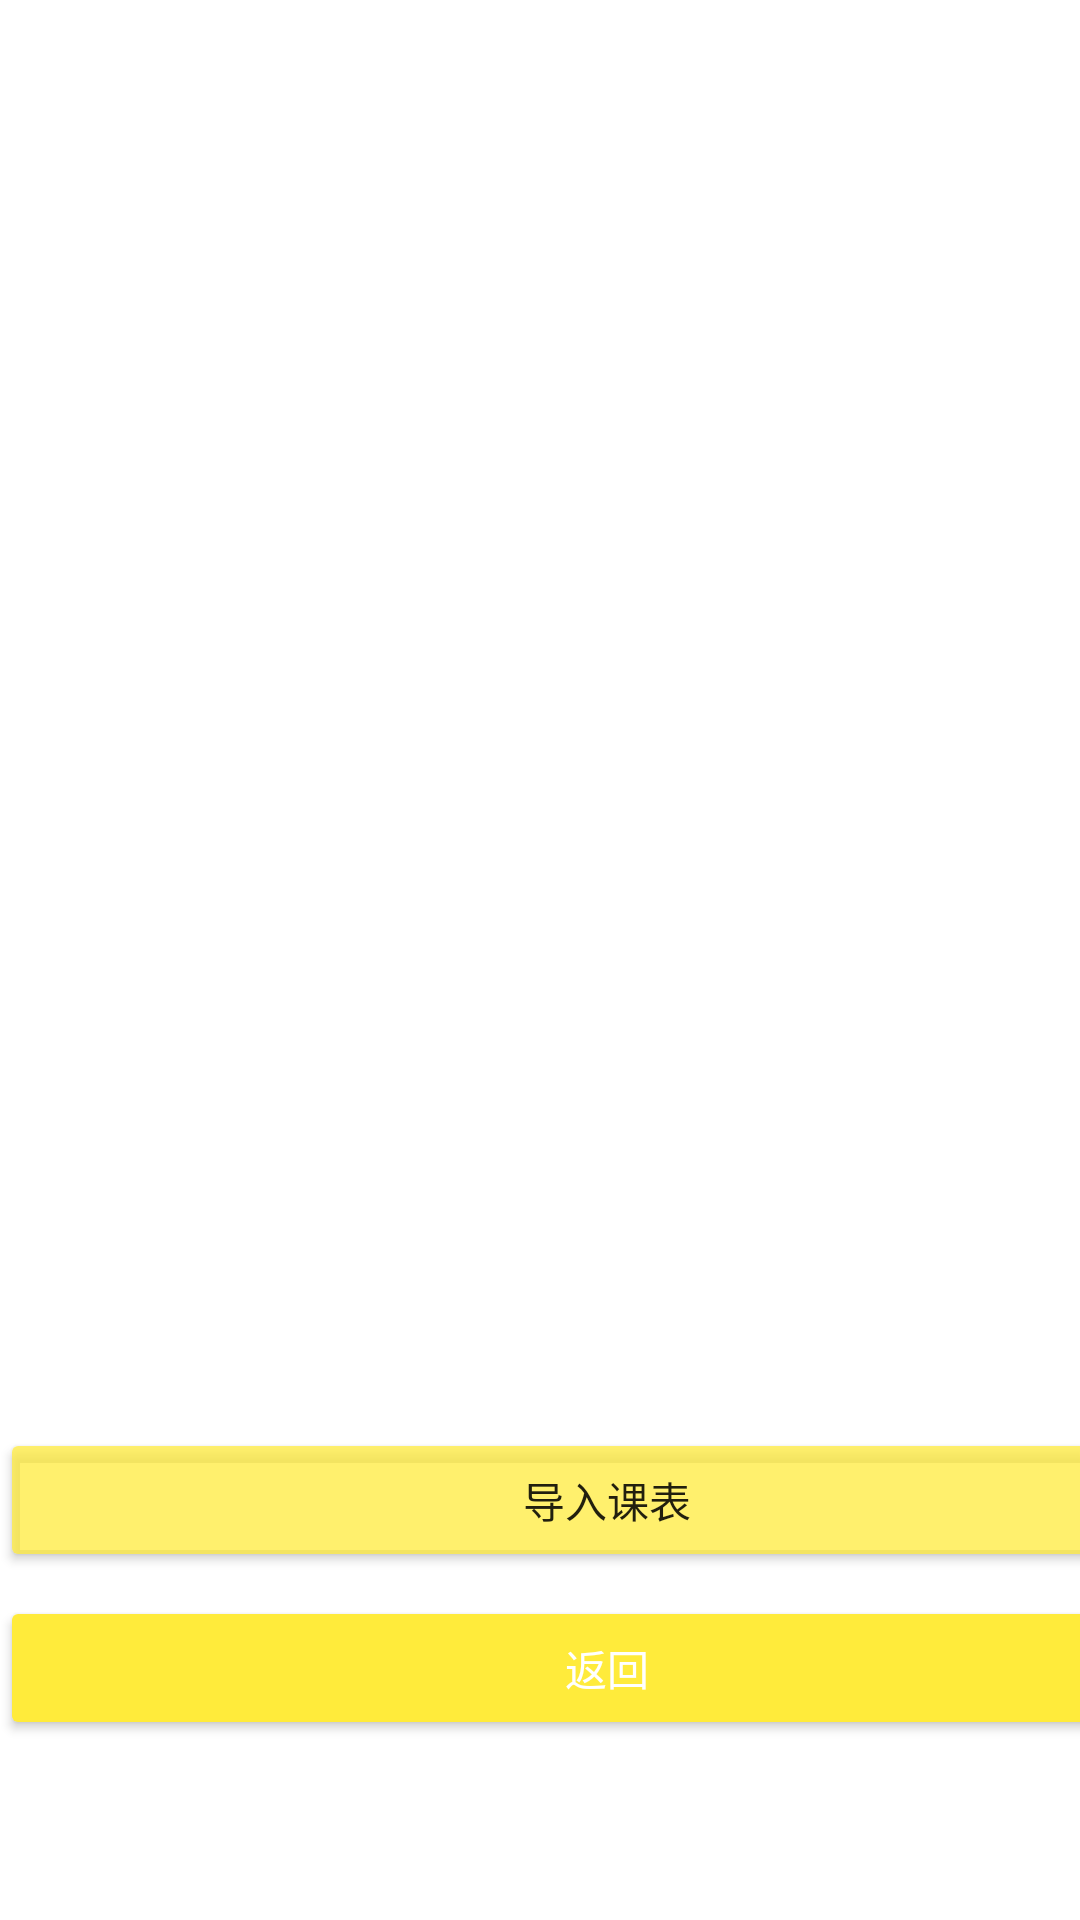

Android layout source for this screen:
<!-- AndroidManifest.xml: application theme Theme.Schedulehomework -->
<!-- res/layout/activity_pre_info.xml -->
<?xml version="1.0" encoding="utf-8"?>
<androidx.constraintlayout.widget.ConstraintLayout xmlns:android="http://schemas.android.com/apk/res/android"
    xmlns:app="http://schemas.android.com/apk/res-auto"
    xmlns:tools="http://schemas.android.com/tools"
    android:layout_width="match_parent"
    android:layout_height="match_parent"
    tools:context=".PerInfoSetting.preInfo">

    <Button
        android:id="@+id/button2"
        android:layout_width="405dp"
        android:layout_height="48dp"
        android:layout_marginBottom="116dp"
        android:backgroundTint="#BEFFEB3B"
        android:text="导入课表"
        app:layout_constraintBottom_toBottomOf="parent"
        app:layout_constraintStart_toStartOf="parent" />

    <LinearLayout
        android:id="@+id/linearLayout"
        android:layout_width="match_parent"
        android:layout_height="139dp"
        app:layout_constraintStart_toStartOf="parent"
        app:layout_constraintTop_toTopOf="parent">

        <ImageView
            android:id="@+id/imageView"
            android:layout_width="282dp"
            android:layout_height="match_parent"
            android:layout_weight="1"
            tools:srcCompat="@tools:sample/avatars" />

        <LinearLayout
            android:layout_width="match_parent"
            android:layout_height="match_parent"
            android:layout_weight="1"
            android:orientation="vertical">

            <TextView
                android:id="@+id/textView9"
                android:layout_width="match_parent"
                android:layout_height="37dp" />

            <TextView
                android:id="@+id/name"
                android:layout_width="93dp"
                android:layout_height="wrap_content"
                android:textAppearance="@style/TextAppearance.AppCompat.Large" />

            <TextView
                android:id="@+id/textView11"
                android:layout_width="match_parent"
                android:layout_height="wrap_content" />

            <TextView
                android:id="@+id/ID"
                android:layout_width="match_parent"
                android:layout_height="wrap_content" />
        </LinearLayout>

    </LinearLayout>

    <ListView
        android:id="@+id/listview1"
        android:layout_width="411dp"
        android:layout_height="306dp"
        android:layout_marginTop="16dp"
        app:layout_constraintStart_toStartOf="parent"
        app:layout_constraintTop_toBottomOf="@+id/linearLayout">

    </ListView>

    <TextView
        android:id="@+id/textView7"
        android:layout_width="match_parent"
        android:layout_height="22dp"
        tools:layout_editor_absoluteX="0dp"
        tools:layout_editor_absoluteY="480dp" />

    <Button
        android:id="@+id/button"
        android:layout_width="405dp"
        android:layout_height="48dp"
        android:layout_marginBottom="60dp"
        android:backgroundTint="#FFEB3B"
        android:drawableTint="#FFFFFF"
        android:text="返回"
        android:textColor="#FFFFFF"
        android:textColorHint="#FFFFFF"
        app:layout_constraintBottom_toBottomOf="parent"
        app:layout_constraintStart_toStartOf="parent"
        app:rippleColor="#FFEB3B" />

</androidx.constraintlayout.widget.ConstraintLayout>
<!-- resources referenced by this layout -->
<resources>
  <style name="Theme.Schedulehomework" parent="Theme.MaterialComponents.DayNight.DarkActionBar">
          
          <item name="colorPrimary">@color/purple_500</item>
          <item name="colorPrimaryVariant">@color/purple_700</item>
          <item name="colorOnPrimary">@color/white</item>
          
          <item name="colorSecondary">@color/teal_200</item>
          <item name="colorSecondaryVariant">@color/teal_700</item>
          <item name="colorOnSecondary">@color/black</item>
          
          <item name="android:statusBarColor" tools:targetApi="l">?attr/colorPrimaryVariant</item>
          
      </style>
  <!-- not gathered from this repository: default colours our renderer supplied (Android Studio template values) -->
  <color name="purple_500">#FF6200EE</color>
  <color name="purple_700">#FF3700B3</color>
  <color name="teal_200">#FF03DAC5</color>
  <color name="teal_700">#FF018786</color>
  <color name="black">#FF000000</color>
  <color name="white">#FFFFFFFF</color>
</resources>
